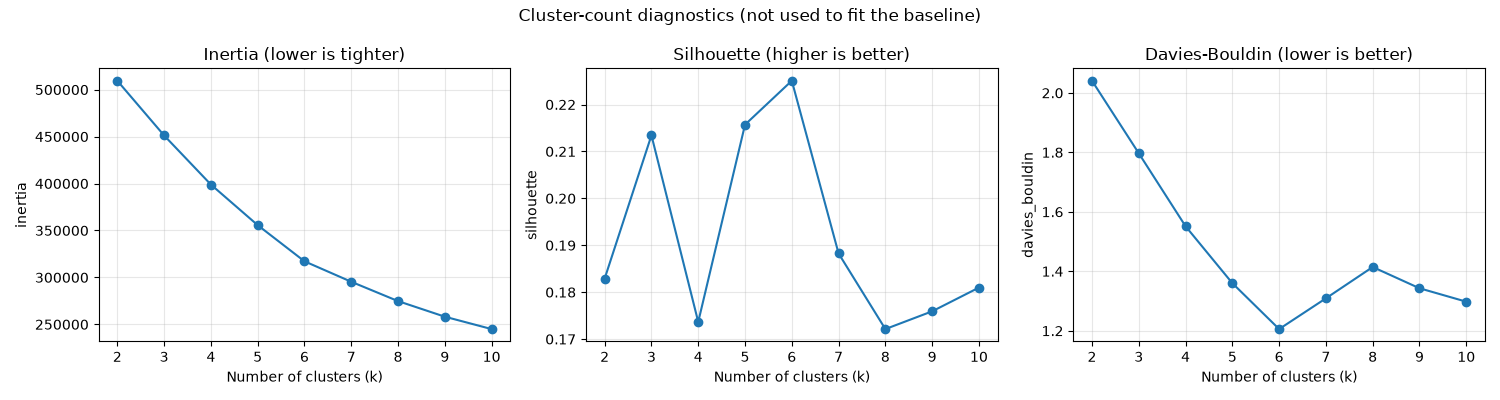

Source data for this figure (header and first rows):
k, n_samples, n_clusters, inertia, silhouette, davies_bouldin, calinski_harabasz
2, 53043, 2, 509497, 0.1829, 2.041, 8466
3, 53043, 3, 451212, 0.2134, 1.797, 8205
4, 53043, 4, 398919, 0.1737, 1.551, 8505
5, 53043, 5, 355680, 0.2157, 1.36, 8766
6, 53043, 6, 317178, 0.2251, 1.206, 9151
7, 53043, 7, 295380, 0.1882, 1.309, 8841
8, 53043, 8, 274777, 0.1721, 1.414, 8714
9, 53043, 9, 258169, 0.1759, 1.343, 8542
10, 53043, 10, 244979, 0.181, 1.298, 8319
